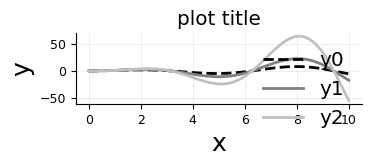

Source code (Python):
# -*- coding: utf-8 -*-
"""
Created on Sat Mar  6 11:27:55 2021

[redacted]
"""
import numpy as np
from matplotlib import pyplot as plt

x = np.linspace(0, 10, 100)
y0 = np.sin(x) * x
y1 = np.sin(x) * x**1.5
y2 = np.sin(x) * x**2

char_size = 18
linewidth = 2

plt.rc('font', family='calibri', size=char_size)

fig = plt.figure(figsize=(4,2), dpi=300)
ax = fig.add_subplot(111)

title = 'plot title'
xlabel = 'x'
ylabel = 'y'

ax.plot(x, y0, 
        linewidth=linewidth,
        linestyle='dashed',
        color='black')

ax.plot(x, y1, 
        linewidth=linewidth,
        linestyle='solid',
        color='gray')
 
ax.plot(x, y2, 
        linewidth=linewidth,
        linestyle='solid',
        color='silver')

#ax.spines['bottom'].set_position('zero')
ax.spines['top'].set_visible(False)
ax.spines['right'].set_visible(False)
ax.set_title(title, size=char_size*0.8)   
ax.set_xlabel(xlabel, size=char_size)
ax.set_ylabel(ylabel, size=char_size)
ax.xaxis.set_tick_params(labelsize=char_size*0.5)
ax.yaxis.set_tick_params(labelsize=char_size*0.5)

 
ax.grid(True, which='major',axis='both',alpha=0.2)   
ax.legend(['y0','y1','y2'],
          loc='best',frameon = False,
          fontsize=char_size*0.8)

fig.tight_layout()
plt.rcParams.update(plt.rcParamsDefault)